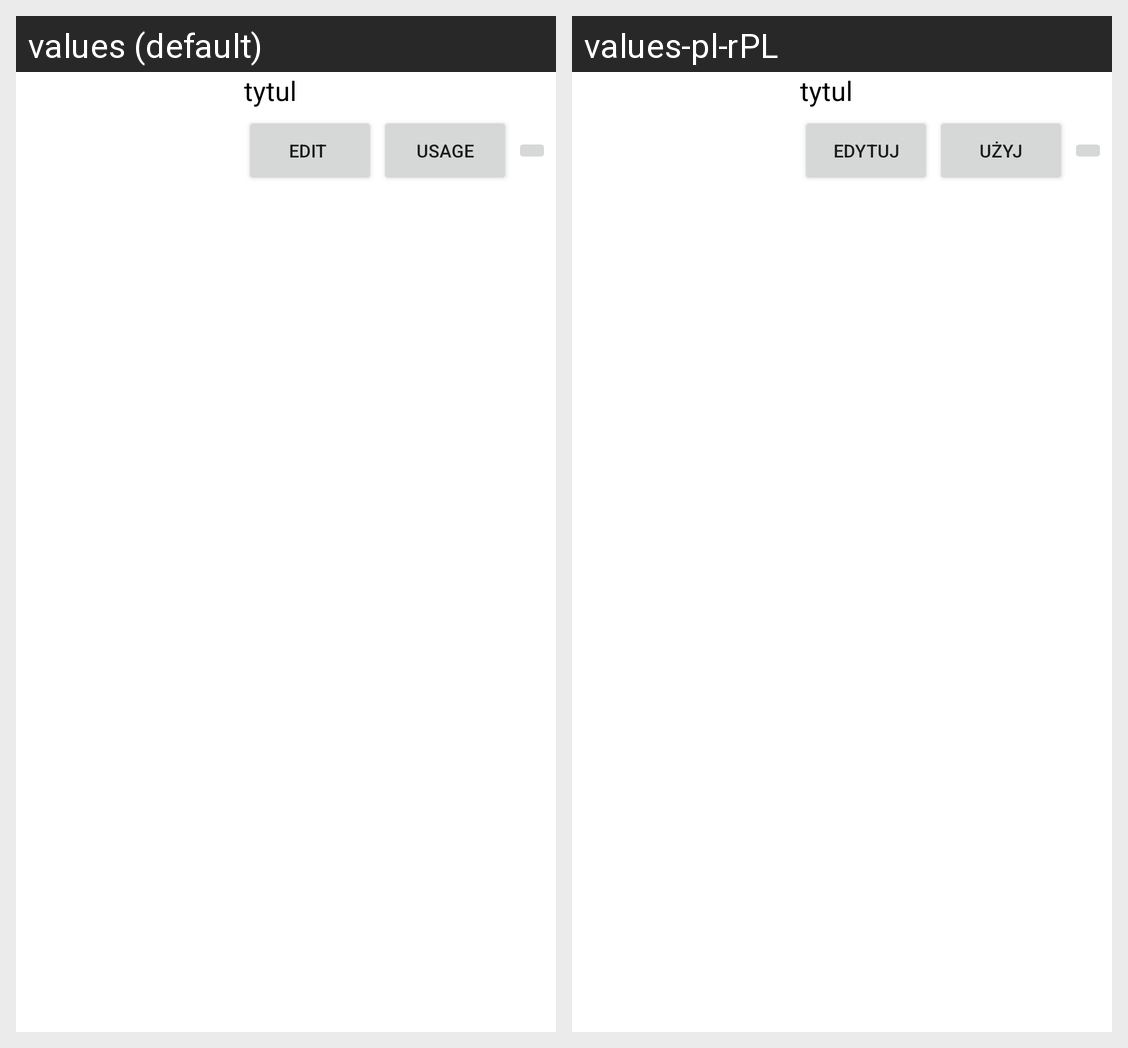

The same Android screen rendered under two of its app's locales, left to right. List the strings drawn on it with the default value and each locale's translation.
Android screen res/layout/controller_list_item.xml rendered under 2 locales, left to right: values (default), values-pl-rPL. Device: Nexus 5 (rendered at 1080×1920; each locale shown at half size, 540×960, under a caption strip naming it); theme Theme.Remote_controller_app.
Strings drawn on this screen, with the default value and each locale's value (text and hints the layout hard-codes, and strings that could not be matched under every locale, appear in the picture but are not listed):

action_editMode
  values: Edit 
  values-pl-rPL: Edytuj

action_usageMode
  values: Usage
  values-pl-rPL: Użyj
